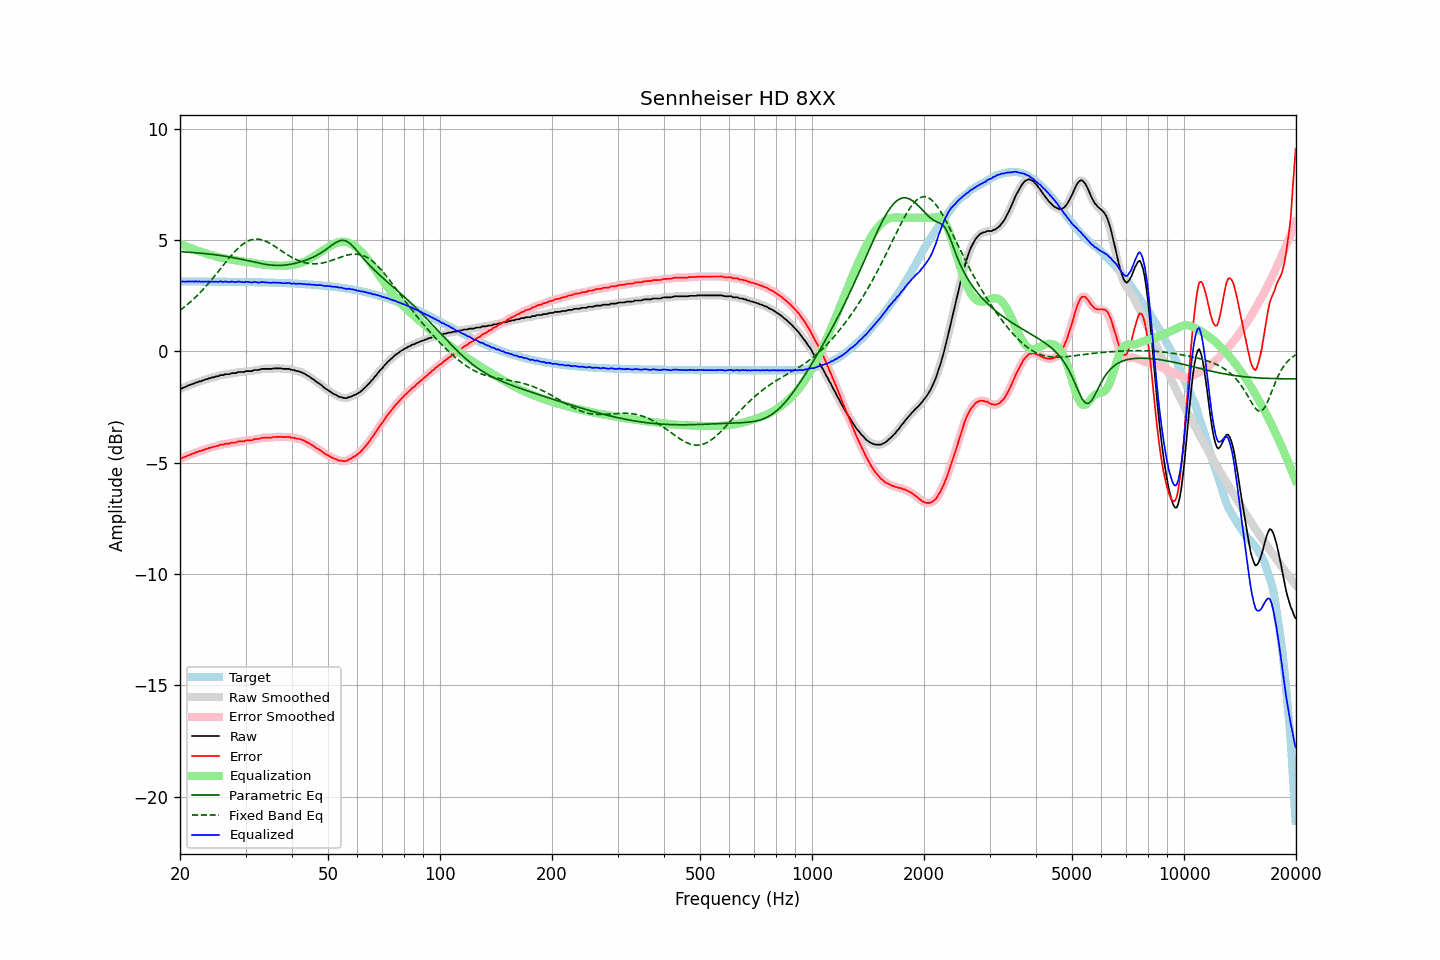

Source data for this figure (header and first rows):
frequency, raw, error, smoothed, error_smoothed, equalization, parametric_eq, fixed_band_eq, equalized_raw, equalized_smoothed, target
20.00, -1.68, -4.82, -1.69, -4.82, 4.83, 4.47, 1.84, 3.15, 3.14, 3.14
20.20, -1.68, -4.82, -1.66, -4.80, 4.80, 4.47, 1.89, 3.12, 3.14, 3.14
20.40, -1.63, -4.76, -1.64, -4.77, 4.77, 4.47, 1.95, 3.14, 3.13, 3.13
20.61, -1.61, -4.74, -1.61, -4.74, 4.74, 4.46, 2.01, 3.13, 3.13, 3.13
20.81, -1.58, -4.71, -1.57, -4.71, 4.71, 4.46, 2.06, 3.13, 3.13, 3.13
21.02, -1.54, -4.67, -1.55, -4.68, 4.68, 4.45, 2.12, 3.14, 3.13, 3.13
21.23, -1.52, -4.65, -1.52, -4.65, 4.65, 4.45, 2.19, 3.13, 3.14, 3.13
21.44, -1.49, -4.62, -1.49, -4.62, 4.62, 4.44, 2.25, 3.13, 3.13, 3.13
21.66, -1.46, -4.59, -1.46, -4.59, 4.59, 4.43, 2.31, 3.13, 3.13, 3.13
21.87, -1.44, -4.57, -1.43, -4.57, 4.57, 4.43, 2.38, 3.13, 3.13, 3.13
22.09, -1.40, -4.53, -1.41, -4.54, 4.54, 4.42, 2.45, 3.14, 3.14, 3.13
22.31, -1.39, -4.52, -1.38, -4.52, 4.52, 4.42, 2.52, 3.13, 3.13, 3.13
22.54, -1.35, -4.48, -1.36, -4.49, 4.49, 4.41, 2.60, 3.14, 3.13, 3.13
22.76, -1.35, -4.48, -1.34, -4.47, 4.47, 4.40, 2.67, 3.12, 3.13, 3.13
22.99, -1.31, -4.44, -1.31, -4.44, 4.44, 4.40, 2.75, 3.13, 3.13, 3.13
23.22, -1.29, -4.42, -1.29, -4.42, 4.42, 4.39, 2.83, 3.13, 3.13, 3.13
23.45, -1.26, -4.39, -1.26, -4.39, 4.40, 4.38, 2.91, 3.14, 3.13, 3.13
23.69, -1.25, -4.38, -1.24, -4.37, 4.37, 4.37, 2.99, 3.12, 3.13, 3.13
23.92, -1.21, -4.34, -1.22, -4.35, 4.35, 4.37, 3.07, 3.14, 3.13, 3.13
24.16, -1.21, -4.34, -1.20, -4.33, 4.33, 4.36, 3.16, 3.12, 3.13, 3.13
24.40, -1.17, -4.30, -1.18, -4.31, 4.31, 4.35, 3.24, 3.14, 3.13, 3.13
24.65, -1.17, -4.30, -1.16, -4.29, 4.29, 4.34, 3.33, 3.12, 3.13, 3.13
24.89, -1.14, -4.27, -1.14, -4.27, 4.27, 4.33, 3.42, 3.13, 3.12, 3.13
25.14, -1.12, -4.25, -1.13, -4.25, 4.25, 4.32, 3.51, 3.13, 3.12, 3.13
25.39, -1.12, -4.24, -1.10, -4.23, 4.23, 4.31, 3.60, 3.11, 3.13, 3.13
25.65, -1.07, -4.19, -1.09, -4.21, 4.21, 4.30, 3.69, 3.14, 3.12, 3.12
25.91, -1.07, -4.19, -1.07, -4.19, 4.20, 4.29, 3.78, 3.13, 3.13, 3.12
26.16, -1.07, -4.19, -1.05, -4.17, 4.18, 4.28, 3.87, 3.11, 3.13, 3.12
26.43, -1.03, -4.15, -1.04, -4.17, 4.17, 4.27, 3.96, 3.14, 3.12, 3.12
26.69, -1.03, -4.15, -1.04, -4.16, 4.15, 4.26, 4.05, 3.12, 3.12, 3.12
26.96, -1.03, -4.15, -1.02, -4.14, 4.14, 4.25, 4.14, 3.11, 3.12, 3.12
27.23, -1.02, -4.14, -1.01, -4.13, 4.13, 4.23, 4.23, 3.11, 3.12, 3.12
27.50, -0.98, -4.10, -0.99, -4.11, 4.11, 4.22, 4.31, 3.13, 3.12, 3.12
27.77, -0.98, -4.10, -0.99, -4.10, 4.10, 4.21, 4.39, 3.12, 3.12, 3.12
28.05, -0.98, -4.10, -0.97, -4.09, 4.09, 4.19, 4.47, 3.11, 3.12, 3.12
28.33, -0.98, -4.10, -0.96, -4.08, 4.08, 4.18, 4.54, 3.10, 3.11, 3.12
28.62, -0.93, -4.05, -0.95, -4.06, 4.07, 4.16, 4.62, 3.13, 3.12, 3.12
28.90, -0.93, -4.04, -0.93, -4.05, 4.05, 4.15, 4.68, 3.12, 3.12, 3.11
29.19, -0.93, -4.04, -0.93, -4.04, 4.04, 4.13, 4.75, 3.11, 3.11, 3.11
29.48, -0.93, -4.04, -0.93, -4.04, 4.03, 4.12, 4.80, 3.10, 3.11, 3.11
29.78, -0.93, -4.04, -0.92, -4.03, 4.02, 4.10, 4.86, 3.10, 3.11, 3.11
30.08, -0.89, -4.00, -0.90, -4.01, 4.02, 4.09, 4.90, 3.13, 3.11, 3.11
30.38, -0.89, -4.00, -0.89, -4.00, 4.01, 4.07, 4.94, 3.12, 3.11, 3.11
30.68, -0.89, -4.00, -0.89, -4.00, 4.00, 4.06, 4.97, 3.11, 3.11, 3.11
30.99, -0.89, -4.00, -0.89, -3.99, 3.99, 4.04, 5.00, 3.10, 3.10, 3.11
31.30, -0.89, -3.99, -0.87, -3.98, 3.97, 4.02, 5.02, 3.08, 3.10, 3.10
31.61, -0.84, -3.94, -0.86, -3.96, 3.96, 4.01, 5.03, 3.12, 3.10, 3.10
31.93, -0.84, -3.94, -0.85, -3.95, 3.95, 3.99, 5.04, 3.11, 3.10, 3.10
32.24, -0.84, -3.94, -0.84, -3.94, 3.93, 3.97, 5.04, 3.09, 3.10, 3.10
32.57, -0.84, -3.94, -0.83, -3.93, 3.92, 3.96, 5.03, 3.08, 3.09, 3.10
32.89, -0.81, -3.91, -0.81, -3.91, 3.91, 3.94, 5.02, 3.10, 3.10, 3.10
33.22, -0.79, -3.88, -0.80, -3.89, 3.90, 3.93, 5.00, 3.11, 3.10, 3.09
33.55, -0.79, -3.88, -0.79, -3.88, 3.89, 3.92, 4.98, 3.10, 3.10, 3.09
33.89, -0.79, -3.88, -0.79, -3.88, 3.88, 3.91, 4.95, 3.09, 3.10, 3.09
34.23, -0.79, -3.88, -0.79, -3.88, 3.88, 3.89, 4.92, 3.09, 3.09, 3.09
34.57, -0.79, -3.88, -0.79, -3.88, 3.87, 3.88, 4.88, 3.08, 3.08, 3.09
34.92, -0.79, -3.88, -0.79, -3.87, 3.87, 3.87, 4.84, 3.08, 3.08, 3.09
35.27, -0.79, -3.87, -0.78, -3.87, 3.86, 3.87, 4.80, 3.07, 3.08, 3.08
35.62, -0.77, -3.85, -0.78, -3.86, 3.86, 3.86, 4.76, 3.09, 3.08, 3.08
35.97, -0.77, -3.85, -0.77, -3.85, 3.85, 3.86, 4.71, 3.08, 3.08, 3.08
... 635 more rows
